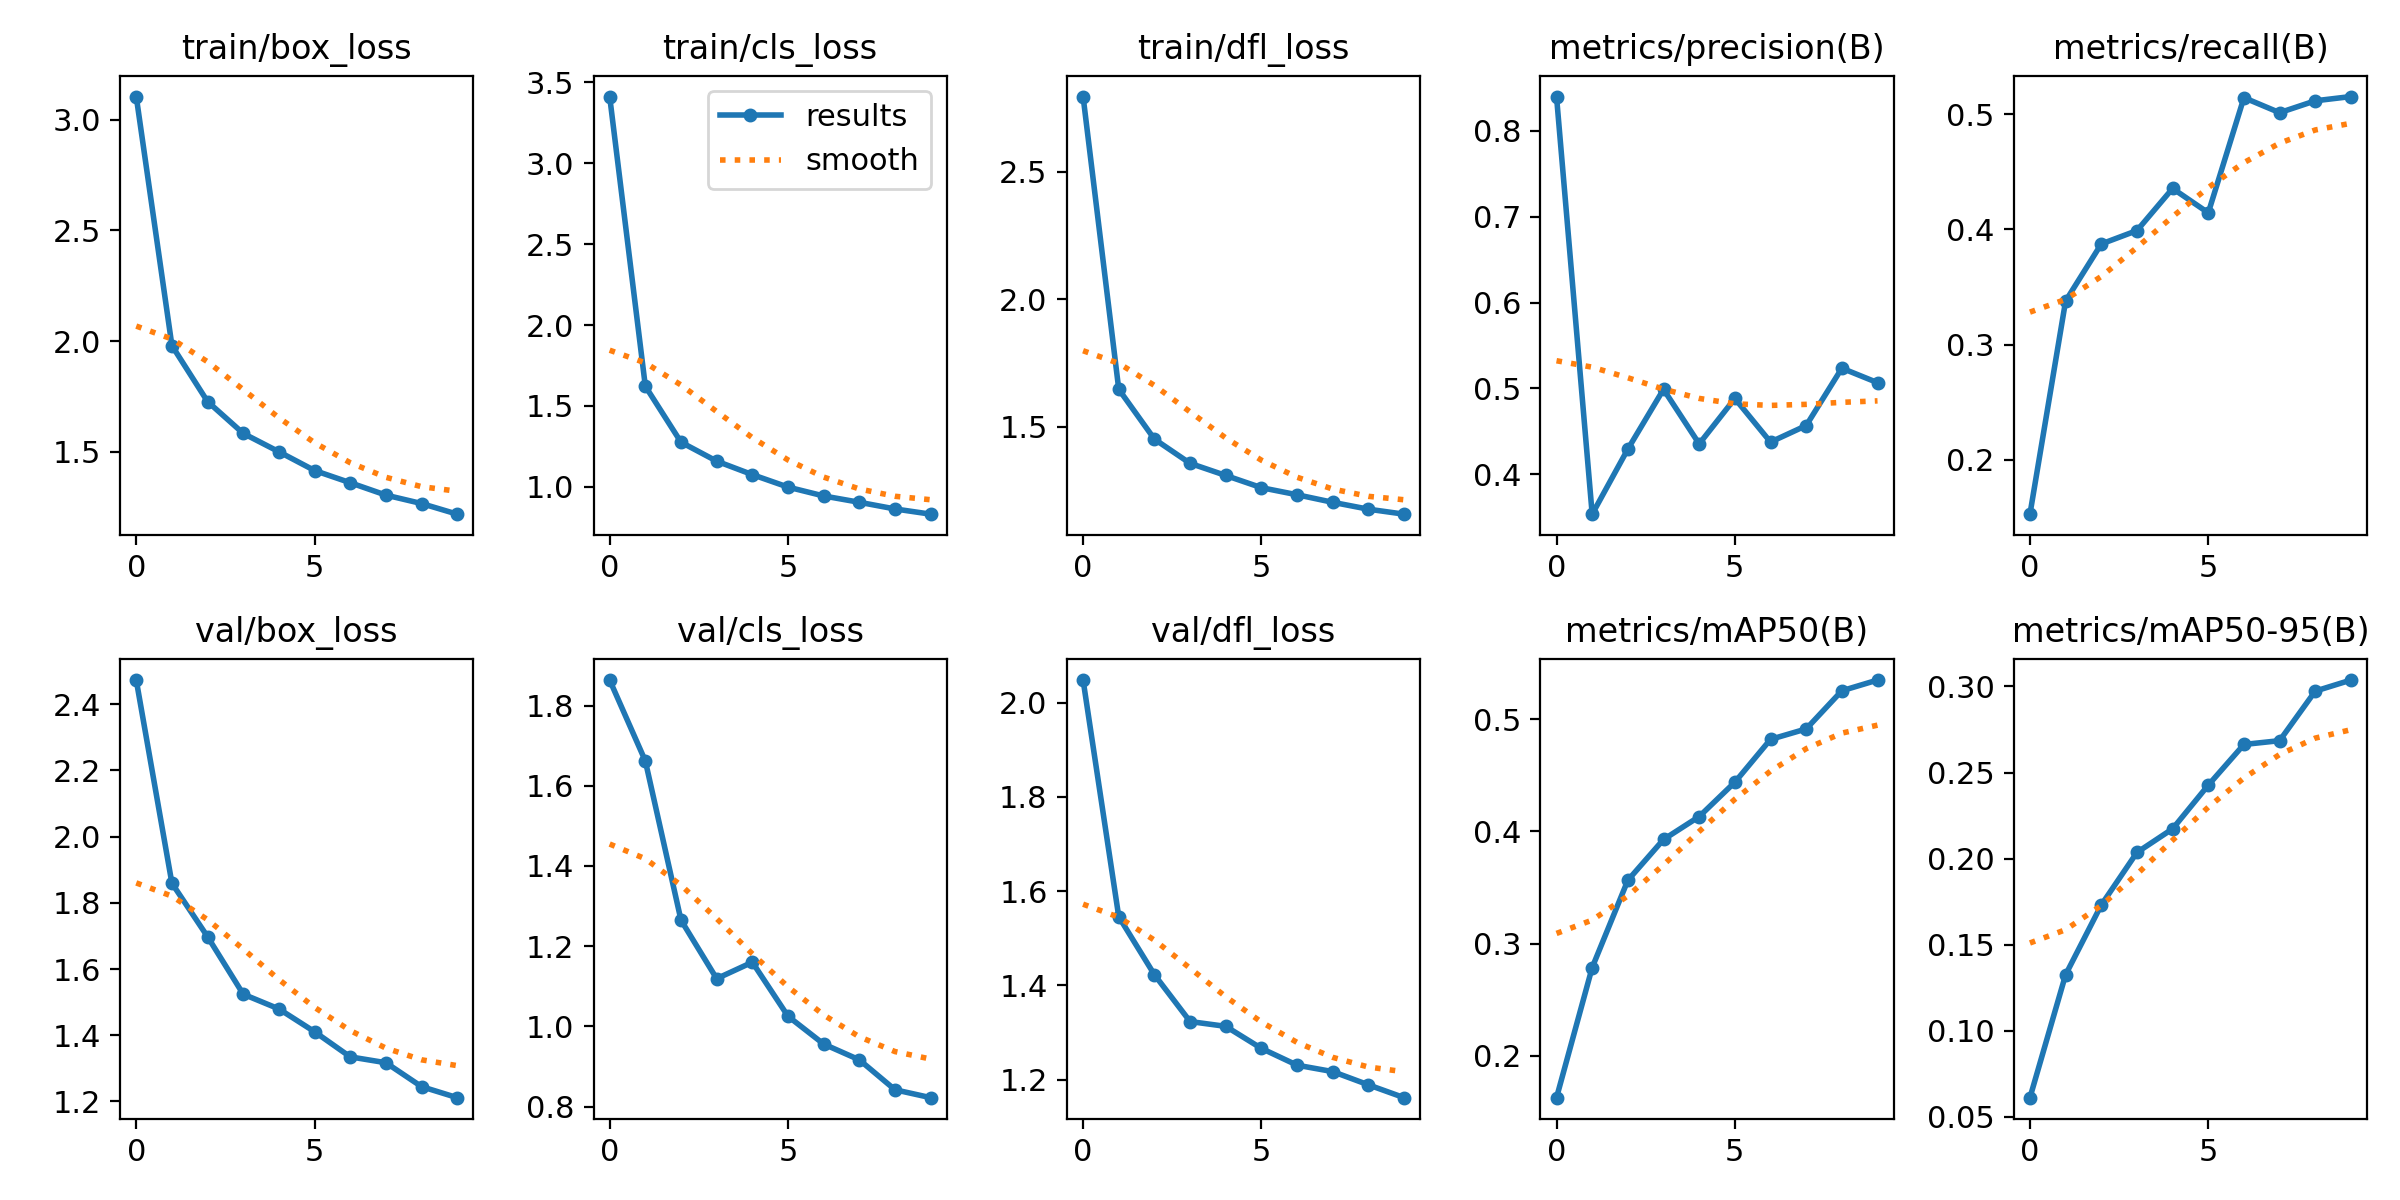

Data behind this chart, as committed beside it:
epoch, train/box_loss, train/cls_loss, train/dfl_loss, metrics/precision(B), metrics/recall(B), metrics/mAP50(B), metrics/mAP50-95(B), val/box_loss, val/cls_loss, val/dfl_loss, lr/pg0, lr/pg1, lr/pg2
0, 3.105, 3.411, 2.794, 0.8401, 0.153, 0.1626, 0.06108, 2.473, 1.863, 2.048, 0.0004755, 0.0004755, 0.0004755
1, 1.98, 1.622, 1.646, 0.3534, 0.3379, 0.2786, 0.1325, 1.859, 1.662, 1.546, 0.0008576, 0.0008576, 0.0008576
2, 1.728, 1.276, 1.451, 0.4293, 0.3873, 0.3564, 0.1731, 1.698, 1.265, 1.423, 0.001145, 0.001145, 0.001145
3, 1.584, 1.159, 1.356, 0.4989, 0.3989, 0.3927, 0.2036, 1.524, 1.119, 1.323, 0.001005, 0.001005, 0.001005
4, 1.501, 1.076, 1.309, 0.4354, 0.4355, 0.4132, 0.2173, 1.479, 1.16, 1.313, 0.001005, 0.001005, 0.001005
5, 1.416, 0.9992, 1.261, 0.4882, 0.4143, 0.4438, 0.2427, 1.41, 1.025, 1.266, 0.0008631, 0.0008631, 0.0008631
6, 1.361, 0.9445, 1.233, 0.4375, 0.5142, 0.482, 0.2663, 1.335, 0.9561, 1.231, 0.0007216, 0.0007216, 0.0007216
7, 1.305, 0.9055, 1.203, 0.4567, 0.5012, 0.4913, 0.2685, 1.317, 0.9167, 1.217, 0.0005802, 0.0005802, 0.0005802
8, 1.267, 0.8643, 1.176, 0.5235, 0.5115, 0.5253, 0.2973, 1.244, 0.8421, 1.189, 0.0004387, 0.0004387, 0.0004387
9, 1.219, 0.8321, 1.157, 0.5067, 0.5152, 0.5349, 0.3037, 1.211, 0.8224, 1.162, 0.0002972, 0.0002972, 0.0002972
